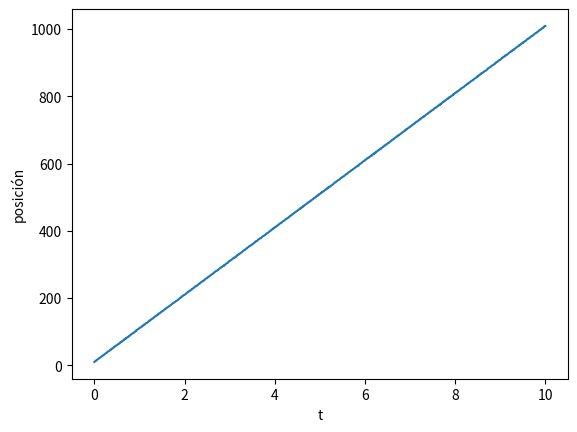
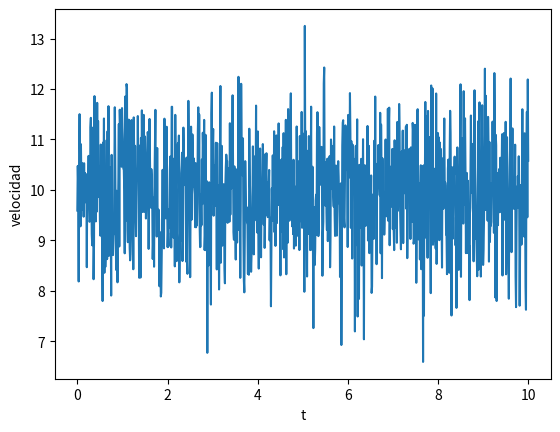

These charts were generated, in order, by the following Python code:
import numpy as np
from matplotlib import pyplot as plt
import random



def graph_tray(pos):
    plt.figure()
    t = np.linspace(0, 10, 1000)
    plt.plot(t, pos)
    plt.xlabel('t')
    plt.ylabel('posición')
    plt.show()

def graph_vel(vel):
    plt.figure()
    t = np.linspace(0, 10, 1000)
    plt.plot(t, vel)
    plt.xlabel('t')
    plt.ylabel('velocidad')
    plt.show()
    
def x(delta_t, x_k, v_k, sigma_a, error=True):
    pos = x_k + v_k*delta_t
    vel = v_k
    if error:
       a = np.random.normal(loc=0, scale=sigma_a, size=1)[0]
       pos += 0.5*a*delta_t**2
       vel += a*delta_t

    return pos, vel


def main():
    delta_t = 1
    v_k = 10
    sigma_a = 1
    pos = []
    vel = []
    for i in range(1000):
        p, v = x(delta_t, i, v_k, sigma_a)
        pos.append(p)
        vel.append(v)
    graph_tray(pos)
    graph_vel(vel)

if __name__ == '__main__':
    main()